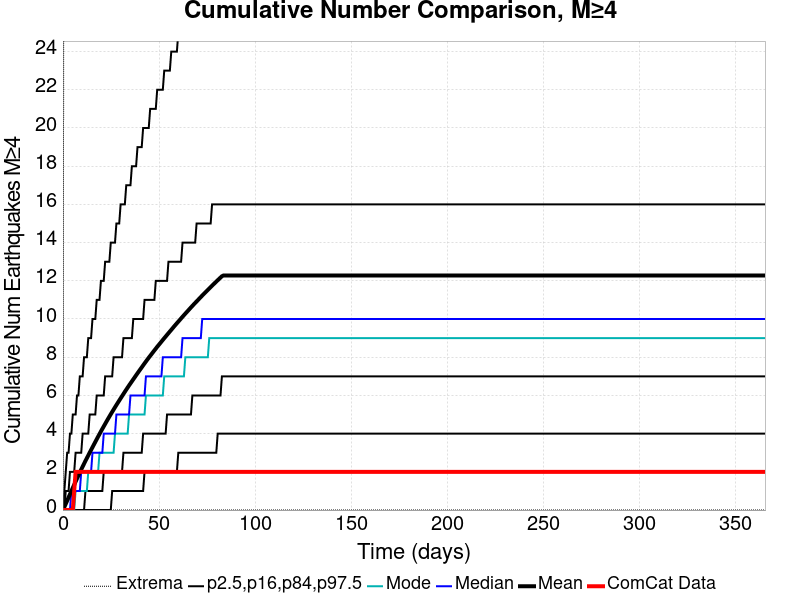

Values plotted in this chart, from the file beside it:
Time (days), ComCat Data, Simulation Mean, Simulation Median, Simulation Mode, Simulation Minimum, Simulation Maximum, 2.5 %-ile, 16 %-ile, 84 %-ile, 97.5 %-ile
0.0, 0.0, 0.0, 0.0, 0.0, 0.0, 0.0, 0.0, 0.0, 0.0, 0.0
0.732, 0.0, 0.1579, 0.0, 0.0, 0.0, 46.0, 0.0, 0.0, 0.0, 1.0
1.464, 0.0, 0.3255, 0.0, 0.0, 0.0, 71.0, 0.0, 0.0, 1.0, 2.0
2.196, 0.0, 0.4914, 0.0, 0.0, 0.0, 83.0, 0.0, 0.0, 1.0, 3.0
2.928, 0.0, 0.6609, 0.0, 0.0, 0.0, 90.0, 0.0, 0.0, 1.0, 3.0
3.66, 0.0, 0.8294, 0.0, 0.0, 0.0, 96.0, 0.0, 0.0, 2.0, 4.0
4.392, 0.0, 0.9968, 1.0, 0.0, 0.0, 99.0, 0.0, 0.0, 2.0, 4.0
5.124, 0.0, 1.161, 1.0, 0.0, 0.0, 104.0, 0.0, 0.0, 2.0, 5.0
5.856, 1.0, 1.325, 1.0, 0.0, 0.0, 111.0, 0.0, 0.0, 2.0, 5.0
6.588, 2.0, 1.488, 1.0, 1.0, 0.0, 127.0, 0.0, 0.0, 3.0, 5.0
7.32, 2.0, 1.65, 1.0, 1.0, 0.0, 151.0, 0.0, 0.0, 3.0, 6.0
8.052, 2.0, 1.81, 1.0, 1.0, 0.0, 163.0, 0.0, 0.0, 3.0, 6.0
8.784, 2.0, 1.967, 1.0, 1.0, 0.0, 171.0, 0.0, 0.0, 3.0, 7.0
9.516, 2.0, 2.124, 2.0, 1.0, 0.0, 180.0, 0.0, 0.0, 3.0, 7.0
10.25, 2.0, 2.273, 2.0, 1.0, 0.0, 187.0, 0.0, 0.0, 4.0, 7.0
10.98, 2.0, 2.424, 2.0, 1.0, 0.0, 193.0, 0.0, 0.0, 4.0, 8.0
11.71, 2.0, 2.575, 2.0, 1.0, 0.0, 203.0, 0.0, 1.0, 4.0, 8.0
12.44, 2.0, 2.717, 2.0, 1.0, 0.0, 206.0, 0.0, 1.0, 4.0, 8.0
13.18, 2.0, 2.861, 2.0, 2.0, 0.0, 208.0, 0.0, 1.0, 4.0, 9.0
13.91, 2.0, 3.005, 2.0, 2.0, 0.0, 211.0, 0.0, 1.0, 5.0, 9.0
14.64, 2.0, 3.145, 2.0, 2.0, 0.0, 214.0, 0.0, 1.0, 5.0, 9.0
15.37, 2.0, 3.286, 3.0, 2.0, 0.0, 216.0, 0.0, 1.0, 5.0, 10.0
16.1, 2.0, 3.427, 3.0, 2.0, 0.0, 218.0, 0.0, 1.0, 5.0, 10.0
16.84, 2.0, 3.566, 3.0, 2.0, 0.0, 222.0, 0.0, 1.0, 5.0, 10.0
17.57, 2.0, 3.706, 3.0, 2.0, 0.0, 224.0, 0.0, 1.0, 6.0, 11.0
18.3, 2.0, 3.845, 3.0, 2.0, 0.0, 227.0, 0.0, 1.0, 6.0, 11.0
19.03, 2.0, 3.979, 3.0, 3.0, 0.0, 229.0, 0.0, 1.0, 6.0, 11.0
19.76, 2.0, 4.116, 3.0, 3.0, 0.0, 230.0, 0.0, 1.0, 6.0, 12.0
20.49, 2.0, 4.249, 3.0, 3.0, 0.0, 231.0, 0.0, 1.0, 6.0, 12.0
21.23, 2.0, 4.379, 4.0, 3.0, 0.0, 236.0, 0.0, 2.0, 6.0, 12.0
21.96, 2.0, 4.509, 4.0, 3.0, 0.0, 237.0, 0.0, 2.0, 7.0, 13.0
22.69, 2.0, 4.638, 4.0, 3.0, 0.0, 239.0, 0.0, 2.0, 7.0, 13.0
23.42, 2.0, 4.767, 4.0, 3.0, 0.0, 260.0, 0.0, 2.0, 7.0, 13.0
24.15, 2.0, 4.892, 4.0, 3.0, 0.0, 290.0, 0.0, 2.0, 7.0, 13.0
24.89, 2.0, 5.017, 4.0, 3.0, 0.0, 296.0, 0.0, 2.0, 7.0, 14.0
25.62, 2.0, 5.139, 4.0, 3.0, 0.0, 319.0, 1.0, 2.0, 7.0, 14.0
26.35, 2.0, 5.259, 4.0, 3.0, 0.0, 332.0, 1.0, 2.0, 8.0, 14.0
27.08, 2.0, 5.38, 4.0, 4.0, 0.0, 340.0, 1.0, 2.0, 8.0, 14.0
27.81, 2.0, 5.499, 5.0, 4.0, 0.0, 351.0, 1.0, 2.0, 8.0, 15.0
28.55, 2.0, 5.615, 5.0, 4.0, 0.0, 355.0, 1.0, 2.0, 8.0, 15.0
29.28, 2.0, 5.731, 5.0, 4.0, 0.0, 357.0, 1.0, 2.0, 8.0, 15.0
30.01, 2.0, 5.847, 5.0, 4.0, 0.0, 368.0, 1.0, 2.0, 8.0, 16.0
30.74, 2.0, 5.961, 5.0, 4.0, 0.0, 370.0, 1.0, 2.0, 8.0, 16.0
31.47, 2.0, 6.075, 5.0, 4.0, 0.0, 373.0, 1.0, 3.0, 9.0, 16.0
32.21, 2.0, 6.19, 5.0, 4.0, 0.0, 376.0, 1.0, 3.0, 9.0, 16.0
32.94, 2.0, 6.303, 5.0, 4.0, 0.0, 380.0, 1.0, 3.0, 9.0, 17.0
33.67, 2.0, 6.414, 5.0, 4.0, 0.0, 382.0, 1.0, 3.0, 9.0, 17.0
34.4, 2.0, 6.523, 5.0, 5.0, 0.0, 386.0, 1.0, 3.0, 9.0, 17.0
35.13, 2.0, 6.63, 6.0, 5.0, 0.0, 390.0, 1.0, 3.0, 9.0, 17.0
35.87, 2.0, 6.737, 6.0, 5.0, 0.0, 394.0, 1.0, 3.0, 9.0, 18.0
36.6, 2.0, 6.843, 6.0, 5.0, 0.0, 401.0, 1.0, 3.0, 10.0, 18.0
37.33, 2.0, 6.948, 6.0, 5.0, 0.0, 401.0, 1.0, 3.0, 10.0, 18.0
38.06, 2.0, 7.056, 6.0, 5.0, 0.0, 405.0, 1.0, 3.0, 10.0, 18.0
38.79, 2.0, 7.16, 6.0, 5.0, 0.0, 408.0, 1.0, 3.0, 10.0, 19.0
39.53, 2.0, 7.264, 6.0, 5.0, 0.0, 411.0, 1.0, 3.0, 10.0, 19.0
40.26, 2.0, 7.368, 6.0, 5.0, 0.0, 413.0, 1.0, 3.0, 10.0, 19.0
40.99, 2.0, 7.469, 6.0, 5.0, 0.0, 416.0, 1.0, 3.0, 10.0, 19.0
41.72, 2.0, 7.574, 6.0, 5.0, 0.0, 417.0, 1.0, 4.0, 10.0, 20.0
42.45, 2.0, 7.677, 6.0, 5.0, 0.0, 422.0, 2.0, 4.0, 11.0, 20.0
43.19, 2.0, 7.777, 7.0, 6.0, 0.0, 423.0, 2.0, 4.0, 11.0, 20.0
... 440 more rows
